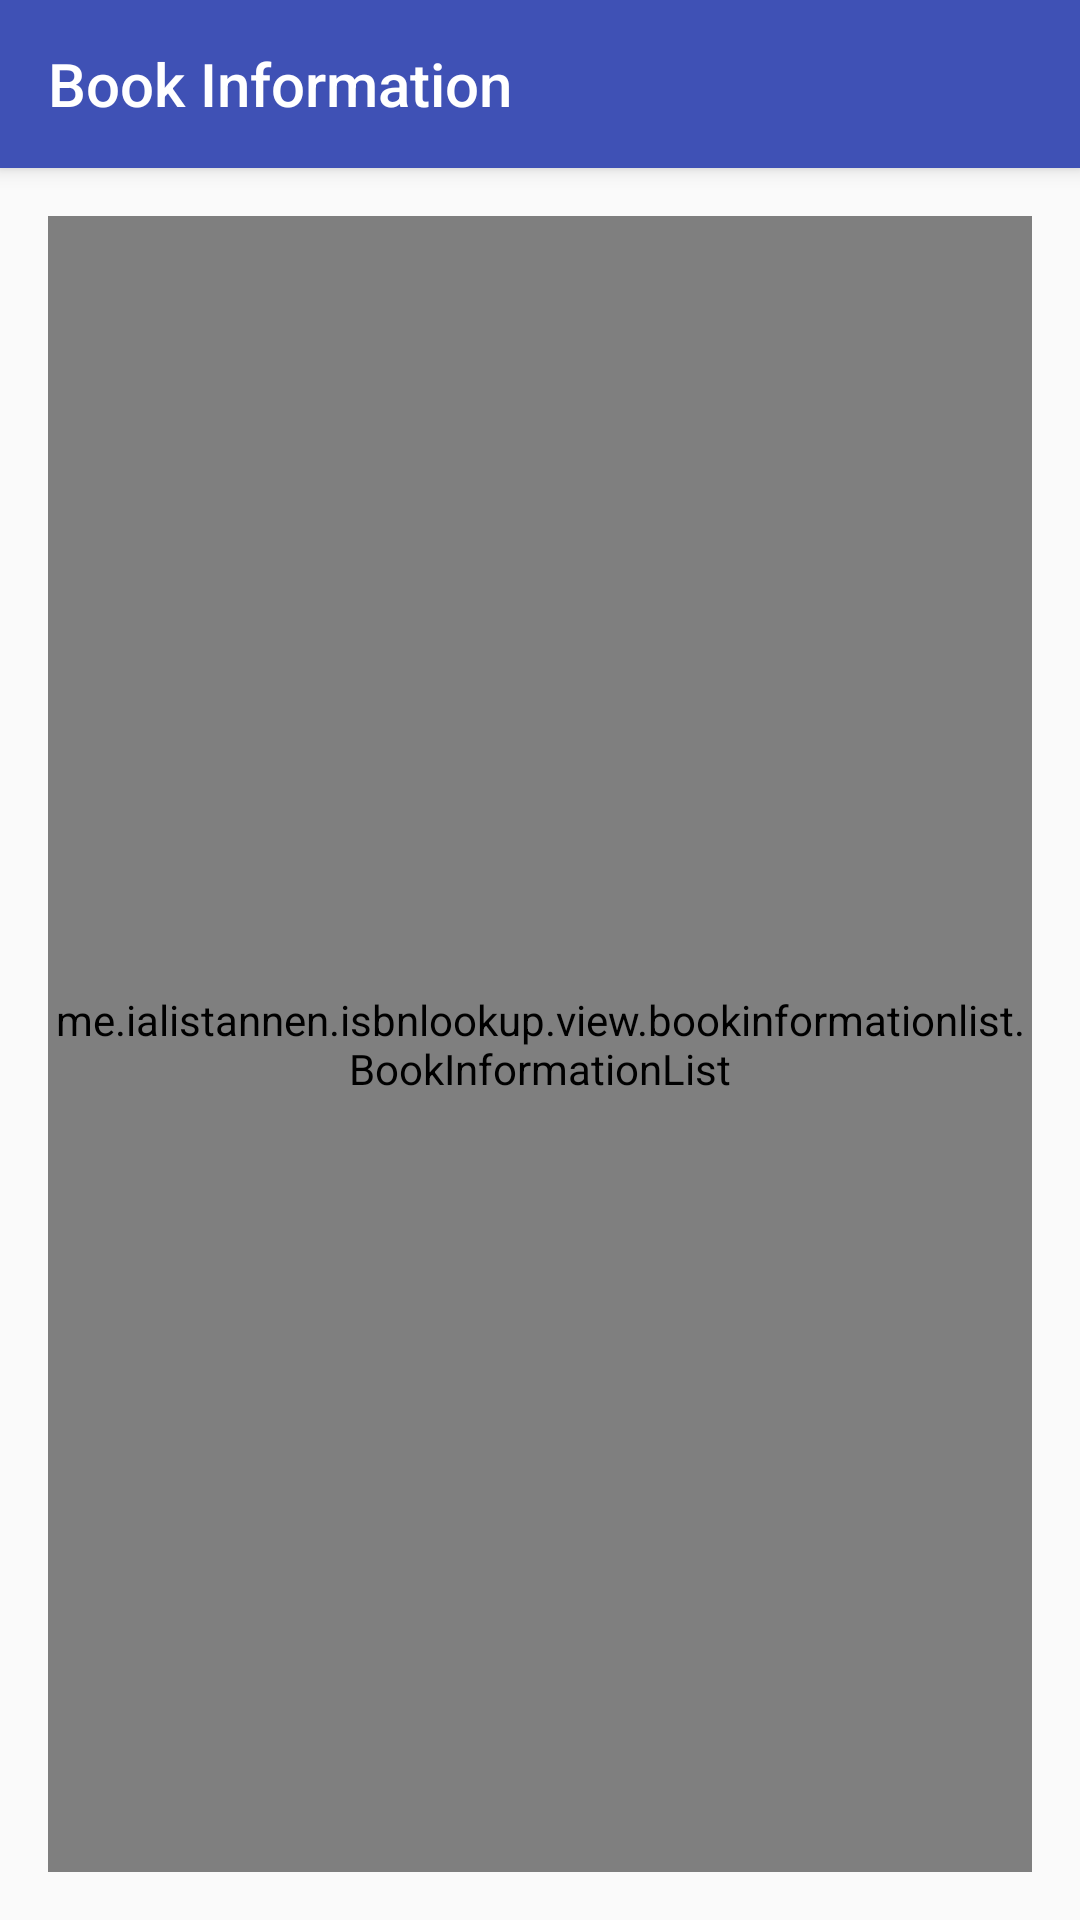

Write the Android layout XML for this screen, with the resource values it uses.
<!-- AndroidManifest.xml: application theme AppTheme -->
<!-- res/layout/activity_display_book_information.xml -->
<?xml version="1.0" encoding="utf-8"?>
<android.support.constraint.ConstraintLayout
  xmlns:android="http://schemas.android.com/apk/res/android"
  xmlns:app="http://schemas.android.com/apk/res-auto"
  xmlns:tools="http://schemas.android.com/tools"
  android:id="@+id/activity_display_book_information"
  android:layout_width="match_parent"
  android:layout_height="match_parent"
  tools:context="me.example.isbnlookup.DisplayBookInformation">

  <me.example.isbnlookup.view.bookinformationlist.BookInformationList
    android:layout_width="0dp"
    android:layout_height="0dp"
    android:layout_marginEnd="16dp"
    app:layout_constraintRight_toRightOf="parent"
    android:layout_marginStart="16dp"
    app:layout_constraintLeft_toLeftOf="parent"
    app:layout_constraintBottom_toBottomOf="parent"
    android:layout_marginBottom="16dp"
    app:layout_constraintTop_toBottomOf="@+id/activity_book_information_action_bar"
    android:layout_marginTop="16dp"
    android:clipChildren="false"
    android:scrollbars="vertical"
    android:id="@+id/activity_display_book_information_list"/>
  <android.support.v7.widget.Toolbar
    android:layout_width="0dp"
    android:layout_height="wrap_content"
    android:background="?attr/colorPrimary"
    android:minHeight="?attr/actionBarSize"
    android:id="@+id/activity_book_information_action_bar"
    app:layout_constraintTop_toTopOf="parent"
    app:layout_constraintRight_toRightOf="parent"
    app:layout_constraintLeft_toLeftOf="parent"
    android:theme="@style/ThemeOverlay.MyApp.ActionBar"
    app:popupTheme="@style/ThemeOverlay.AppCompat.Light"
    style="@style/Widget.MyApp.Toolbar.Solid"
    app:title="Book Information"
    />
</android.support.constraint.ConstraintLayout>
<!-- resources referenced by this layout -->
<resources>
  <style name="ThemeOverlay.MyApp.ActionBar" parent="ThemeOverlay.AppCompat.ActionBar">
      
      <item name="android:textColorPrimary">@android:color/white</item>
    </style>
  <style name="Widget.MyApp.Toolbar.Solid" parent="Widget.AppCompat.ActionBar">
      <item name="android:background">@color/colorPrimary</item>
      <item name="android:elevation" tools:ignore="NewApi">4dp</item>
      <item name="titleTextColor">@android:color/white</item>
    </style>
  <style name="AppTheme" parent="Theme.AppCompat.Light.NoActionBar">
      
      <item name="colorPrimary">@color/colorPrimary</item>
      <item name="colorPrimaryDark">@color/colorPrimaryDark</item>
      <item name="colorAccent">@color/colorAccent</item>
    </style>
  <color name="colorPrimary">#3F51B5</color>
  <color name="colorPrimaryDark">#303F9F</color>
  <color name="colorAccent">#40a0ff</color>
</resources>
